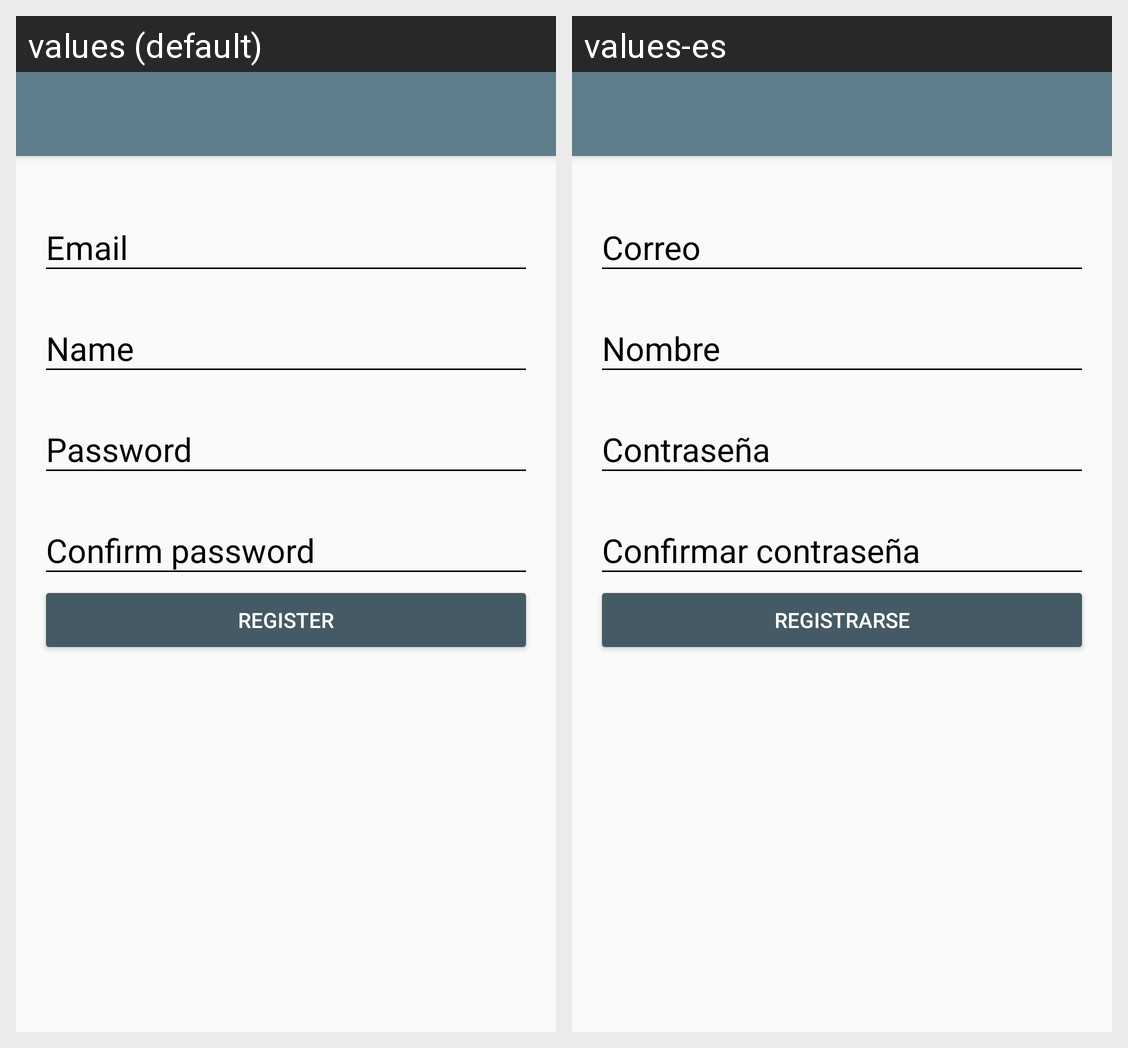

This grid shows one Android layout under two languages. Give, for every string resource on the screen, its name, the default text and each shown locale's text.
Android screen res/layout/activity_create_account.xml rendered under 2 locales, left to right: values (default), values-es. Device: Nexus 5 (rendered at 1080×1920; each locale shown at half size, 540×960, under a caption strip naming it); theme AppTheme.
Strings drawn on this screen, with the default value and each locale's value (text and hints the layout hard-codes, and strings that could not be matched under every locale, appear in the picture but are not listed):

hint_email
  values: Email
  values-es: Correo

hint_name
  values: Name
  values-es: Nombre

hint_password
  values: Password
  values-es: Contraseña

hint_confirm_password
  values: Confirm password
  values-es: Confirmar contraseña

text_button_register
  values: Register
  values-es: Registrarse
